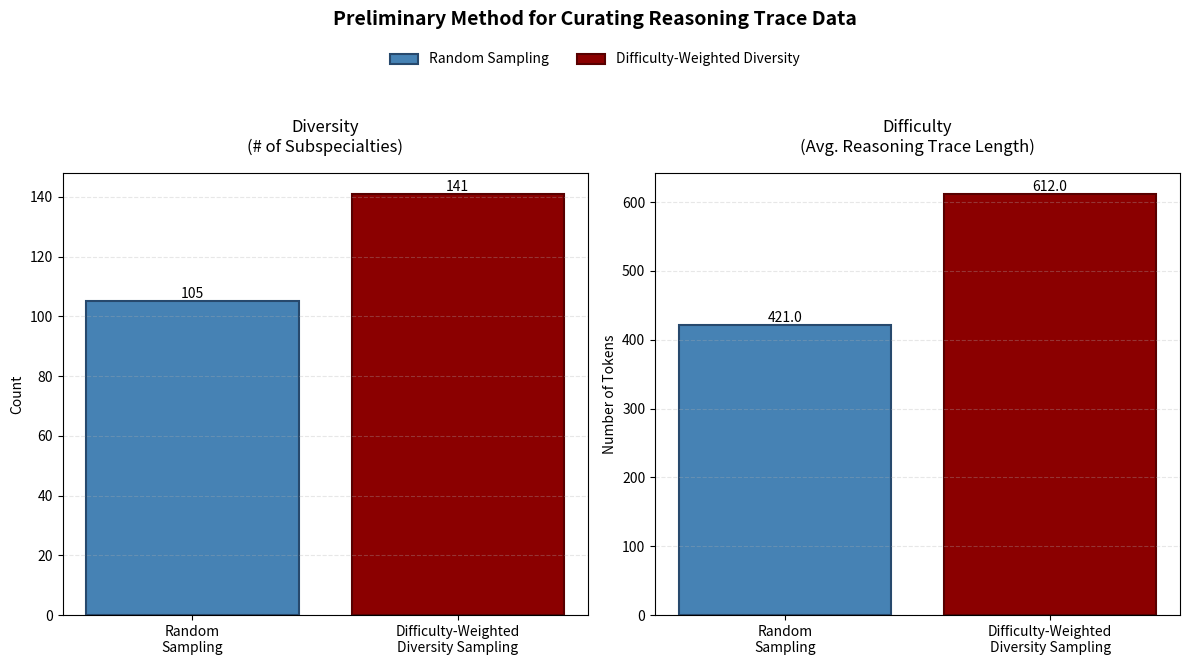

Write Python code to recreate this figure.
import matplotlib.pyplot as plt
import numpy as np

# Data
methods = ['Random\nSampling', 'Difficulty-Weighted\nDiversity Sampling']
subspecialties = [105, 141]  # Number of subspecialties
trace_lengths = [421, 612]  # Average trace lengths

# Create figure with two subplots side by side
fig, (ax1, ax2) = plt.subplots(1, 2, figsize=(12, 6))
fig.patch.set_facecolor('white')

# Add main title
fig.suptitle('Preliminary Method for Curating Reasoning Trace Data', 
            fontsize=14, 
            fontweight='bold',
            y=1.1)

# Colors
random_color = '#4682B4'  # Steel blue for Random Sampling
weighted_color = '#8B0000'  # Dark red for Difficulty-Weighted
colors = [random_color, weighted_color]
edge_colors = ['#27496D', '#580000']  # Darker versions for edges

# Plot subspecialties (left subplot)
bars1 = ax1.bar(methods, subspecialties, color=colors, edgecolor=edge_colors, linewidth=1.5)
ax1.set_title('Diversity\n(# of Subspecialties)', fontsize=12, pad=15)
ax1.set_ylabel('Count', fontsize=10)
ax1.grid(axis='y', linestyle='--', alpha=0.3)

# Add value labels on bars
for bar in bars1:
    height = bar.get_height()
    ax1.text(bar.get_x() + bar.get_width()/2., height,
             f'{int(height)}',
             ha='center', va='bottom')

# Plot trace lengths (right subplot)
bars2 = ax2.bar(methods, trace_lengths, color=colors, edgecolor=edge_colors, linewidth=1.5)
ax2.set_title('Difficulty\n(Avg. Reasoning Trace Length)', fontsize=12, pad=15)
ax2.set_ylabel('Number of Tokens', fontsize=10)
ax2.grid(axis='y', linestyle='--', alpha=0.3)

# Add value labels on bars
for bar in bars2:
    height = bar.get_height()
    ax2.text(bar.get_x() + bar.get_width()/2., height,
             f'{height:.1f}',
             ha='center', va='bottom')

# Adjust layout
plt.tight_layout()

# Add legend at the top
fig.legend([bars1[0], bars1[1]], 
          ['Random Sampling', 'Difficulty-Weighted Diversity'],
          loc='upper center', 
          bbox_to_anchor=(0.5, 1.05),
          ncol=2,
          frameon=False)

# Save figure
plt.savefig('sampling_comparison.png', 
            bbox_inches='tight', 
            dpi=300,
            facecolor='white')